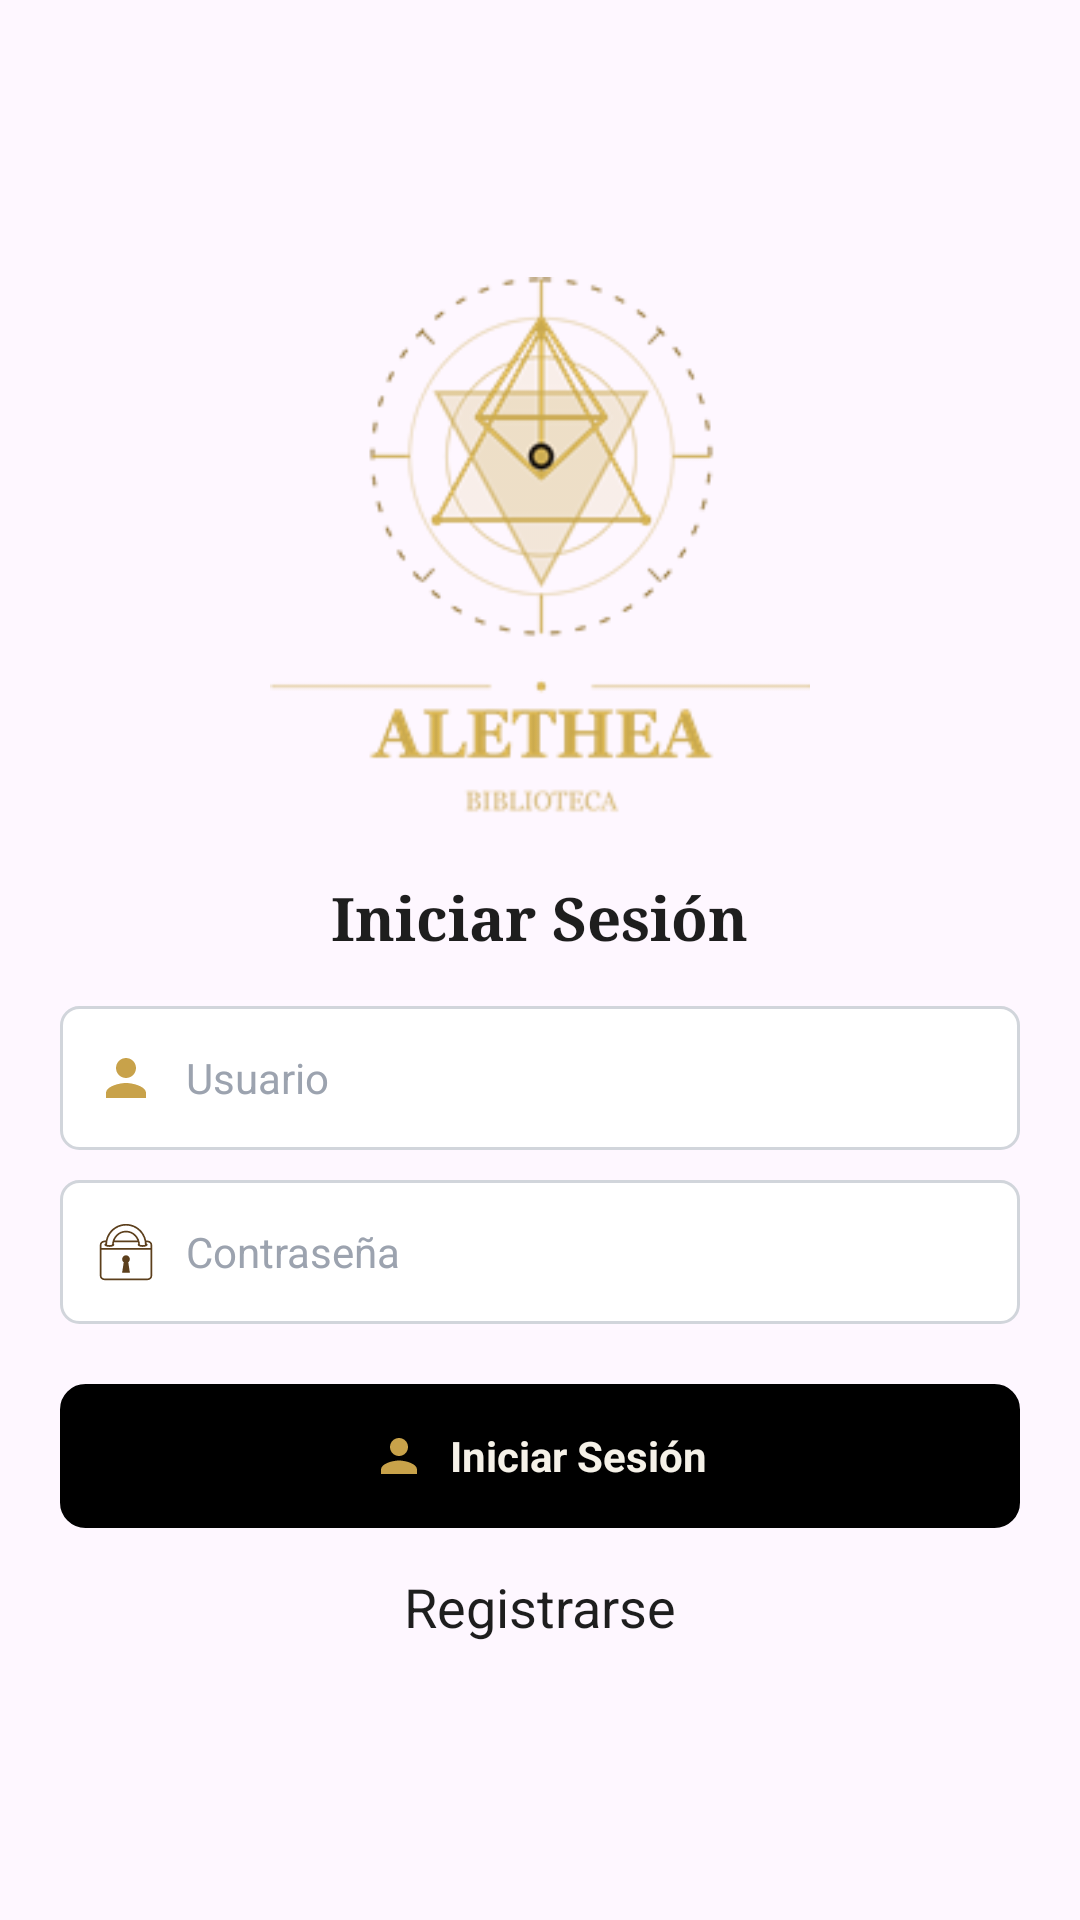

Reconstruct the res/layout file that produces this screen, plus the resources it refers to.
<!-- AndroidManifest.xml: application theme Theme.Alethea -->
<!-- res/layout/activity_edgar_iniciar_sesion.xml -->
<?xml version="1.0" encoding="utf-8"?>
<LinearLayout xmlns:android="http://schemas.android.com/apk/res/android"
    android:layout_width="match_parent"
    android:layout_height="match_parent"
    android:background="@drawable/fondo_edgar"
    android:gravity="center_vertical"
    android:orientation="vertical"
    android:paddingHorizontal="20dp">

    
    <ImageView
        android:layout_width="180dp"
        android:layout_height="180dp"
        android:layout_gravity="center_horizontal"
        android:contentDescription="@string/logo_desc"
        android:src="@drawable/logo_edgar" />

    
    <TextView
        android:layout_width="wrap_content"
        android:layout_height="wrap_content"
        android:layout_gravity="center_horizontal"
        android:layout_marginTop="20dp"
        android:layout_marginBottom="16dp"
        android:fontFamily="serif"
        android:text="@string/login_titulo"
        android:textColor="@color/edgar_texto_principal"
        android:textSize="20sp"
        android:textStyle="bold" />

    
    <LinearLayout
        android:layout_width="match_parent"
        android:layout_height="48dp"
        android:layout_marginBottom="10dp"
        android:background="@drawable/edgar_campo_borde"
        android:gravity="center_vertical"
        android:orientation="horizontal"
        android:paddingHorizontal="12dp">

        <ImageView
            android:layout_width="20dp"
            android:layout_height="20dp"
            android:src="@drawable/ic_perfil"
            android:contentDescription="@string/login_usuario" />

        <EditText
            android:id="@+id/etUsuario"
            android:layout_width="match_parent"
            android:layout_height="match_parent"
            android:hint="@string/login_usuario"
            android:textColorHint="@color/edgar_texto_secundario"
            android:textColor="@color/edgar_texto_principal"
            android:textSize="14sp"
            android:fontFamily="sans-serif"
            android:background="@android:color/transparent"
            android:paddingStart="10dp"
            android:inputType="text"
            android:maxLines="1" />
    </LinearLayout>

    
    <LinearLayout
        android:layout_width="match_parent"
        android:layout_height="48dp"
        android:layout_marginBottom="20dp"
        android:background="@drawable/edgar_campo_borde"
        android:gravity="center_vertical"
        android:orientation="horizontal"
        android:paddingHorizontal="12dp">

        <ImageView
            android:layout_width="20dp"
            android:layout_height="20dp"
            android:src="@drawable/ic_candado"
            android:tint="@color/edgar_icono_campo"
            android:contentDescription="@string/login_contrasena" />

        <EditText
            android:id="@+id/etContrasena"
            android:layout_width="0dp"
            android:layout_height="match_parent"
            android:layout_weight="1"
            android:hint="@string/login_contrasena"
            android:textColorHint="@color/edgar_texto_secundario"
            android:textColor="@color/edgar_texto_principal"
            android:textSize="14sp"
            android:fontFamily="sans-serif"
            android:background="@android:color/transparent"
            android:paddingStart="10dp"
            android:inputType="textPassword"
            android:maxLines="1" />

        <ImageView
            android:id="@+id/ivOjoContrasena"
            android:layout_width="24dp"
            android:layout_height="24dp"
            android:src="@drawable/ic_visibilidad"
            android:tint="@color/edgar_icono_campo"
            android:contentDescription="@string/login_mostrar_contrasena"
            android:clickable="true"
            android:focusable="true" />
    </LinearLayout>

    
    <LinearLayout
        android:id="@+id/btnIniciarSesion"
        android:layout_width="match_parent"
        android:layout_height="48dp"
        android:orientation="horizontal"
        android:clickable="true"
        android:focusable="true"
        android:gravity="center"
        android:background="@drawable/edgar_boton_negro"
        android:layout_marginBottom="14dp">

        <ImageView
            android:layout_width="18dp"
            android:layout_height="18dp"
            android:src="@drawable/ic_perfil"
            android:contentDescription="@string/login_boton" />

        <TextView
            android:layout_width="wrap_content"
            android:layout_height="wrap_content"
            android:text="@string/login_boton"
            android:textColor="@color/edgar_texto_boton"
            android:textSize="14sp"
            android:textStyle="bold"
            android:fontFamily="sans-serif"
            android:layout_marginStart="8dp" />
    </LinearLayout>

    
    <TextView
        android:id="@+id/btnRegistrarse"
        android:layout_width="wrap_content"
        android:layout_height="wrap_content"
        android:layout_gravity="center_horizontal"
        android:clickable="true"
        android:focusable="true"
        android:fontFamily="sans-serif"
        android:text="@string/login_registrarse"
        android:textColor="@color/edgar_texto_principal"
        android:textSize="18sp" />

</LinearLayout>
<!-- resources referenced by this layout -->
<resources>
  <color name="edgar_icono_campo">#5C3F1C</color>
  <color name="edgar_texto_boton">#F5F1E8</color>
  <color name="edgar_texto_principal">#1E1E1E</color>
  <color name="edgar_texto_secundario">#9CA3AF</color>
  <!-- drawable edgar_boton_negro (drawable) -->
  <?xml version="1.0" encoding="utf-8"?>
  <shape xmlns:android="http://schemas.android.com/apk/res/android"
      android:shape="rectangle">
      <solid android:color="@color/negro" />
      <stroke
          android:width="1dp"
          android:color="@color/edgar_borde_boton" />
      <corners android:radius="8dp" />
  </shape>
  <!-- drawable edgar_campo_borde (drawable) -->
  <?xml version="1.0" encoding="utf-8"?>
  <shape xmlns:android="http://schemas.android.com/apk/res/android"
      android:shape="rectangle">
      <solid android:color="@color/edgar_superficie" />
      <stroke
          android:width="1dp"
          android:color="@color/edgar_borde" />
      <corners android:radius="6dp" />
  </shape>
  <!-- drawable ic_candado (drawable) -->
  <vector xmlns:android="http://schemas.android.com/apk/res/android"
      android:width="24dp"
      android:height="24dp"
      android:viewportWidth="64"
      android:viewportHeight="64">
    <path
        android:pathData="M55.227,19.864h-1.611C51.576,9.687 42.659,2 32,2C21.34,2 12.422,9.687 10.383,19.864h-1.61C6.142,19.864 4,22.027 4,24.687v32.489C4,59.836 6.142,62 8.773,62h46.453C57.858,62 60,59.836 60,57.176V24.687c0,-2.66 -2.142,-4.823 -4.773,-4.823M32,3.818c11.122,0 20.178,9.115 20.248,20.347c-0.224,0.174 -1.042,0.515 -2.514,0.515c-1.453,0 -2.544,-0.336 -2.873,-0.565C46.763,16.912 40.815,9.274 32,9.274c-8.814,0 -14.761,7.638 -14.859,14.839c-0.329,0.229 -1.421,0.566 -2.873,0.566c-1.475,0 -2.294,-0.341 -2.518,-0.515c0.07,-11.23 9.127,-20.346 20.25,-20.346m12.2,16.046H19.802c1.685,-4.48 5.826,-8.771 12.198,-8.771c6.373,0 10.516,4.291 12.2,8.771m13.993,37.312c0,1.657 -1.33,3.006 -2.967,3.006H8.773c-1.636,0 -2.967,-1.349 -2.967,-3.006V29.511h52.387v27.665M5.807,27.692v-3.006c0,-1.657 1.331,-3.005 2.967,-3.005H10.1c-0.048,0.417 -0.087,0.836 -0.111,1.26c-0.667,0.378 -1.068,0.847 -1.068,1.356c0,1.257 2.394,2.276 5.346,2.276c2.953,0 5.349,-1.02 5.349,-2.276c0,-0.382 -0.224,-0.741 -0.616,-1.056c0.05,-0.51 0.146,-1.033 0.268,-1.561h25.471c0.12,0.527 0.218,1.05 0.268,1.559c-0.395,0.316 -0.617,0.676 -0.617,1.058c0,1.257 2.394,2.276 5.346,2.276c2.953,0 5.348,-1.02 5.348,-2.276c0,-0.51 -0.402,-0.979 -1.069,-1.358a23.693,23.693 0,0 0,-0.112 -1.258h1.328c1.637,0 2.967,1.348 2.967,3.005v3.006H5.807"
        android:fillColor="#5c3f1c"/>
    <path
        android:pathData="M36.163,54.182l-1.729,-11.146a4.174,4.174 0,0 0,1.687 -3.357c0,-2.302 -1.847,-4.168 -4.123,-4.168c-2.275,0 -4.119,1.866 -4.119,4.168c0,1.379 0.665,2.6 1.685,3.357l-1.727,11.146h8.326"
        android:fillColor="#5c3f1c"/>
  </vector>
  <!-- drawable ic_perfil (drawable) -->
  <vector xmlns:android="http://schemas.android.com/apk/res/android"
      android:width="24dp"
      android:height="24dp"
      android:viewportWidth="24"
      android:viewportHeight="24">
      <path
          android:fillColor="#C8A24A"
          android:pathData="M12,12c2.21,0 4,-1.79 4,-4s-1.79,-4 -4,-4 -4,1.79 -4,4 1.79,4 4,4zM12,14c-2.67,0 -8,1.34 -8,4v2h16v-2c0,-2.66 -5.33,-4 -8,-4z"/>
  </vector>
  <string name="login_boton">Iniciar Sesión</string>
  <string name="login_contrasena">Contraseña</string>
  <string name="login_mostrar_contrasena">Mostrar contraseña</string>
  <string name="login_registrarse">Registrarse</string>
  <string name="login_titulo">Iniciar Sesión</string>
  <string name="login_usuario">Usuario</string>
  <string name="logo_desc">Logo Alethea</string>
  <style name="Theme.Alethea" parent="Base.Theme.Alethea" />
  <color name="negro">#000000</color>
  <color name="edgar_borde_boton">#000000</color>
  <color name="edgar_superficie">#FFFFFF</color>
  <color name="edgar_borde">#D1D5DB</color>
  <style name="Base.Theme.Alethea" parent="Theme.Material3.DayNight.NoActionBar">
          
          
      </style>
</resources>
